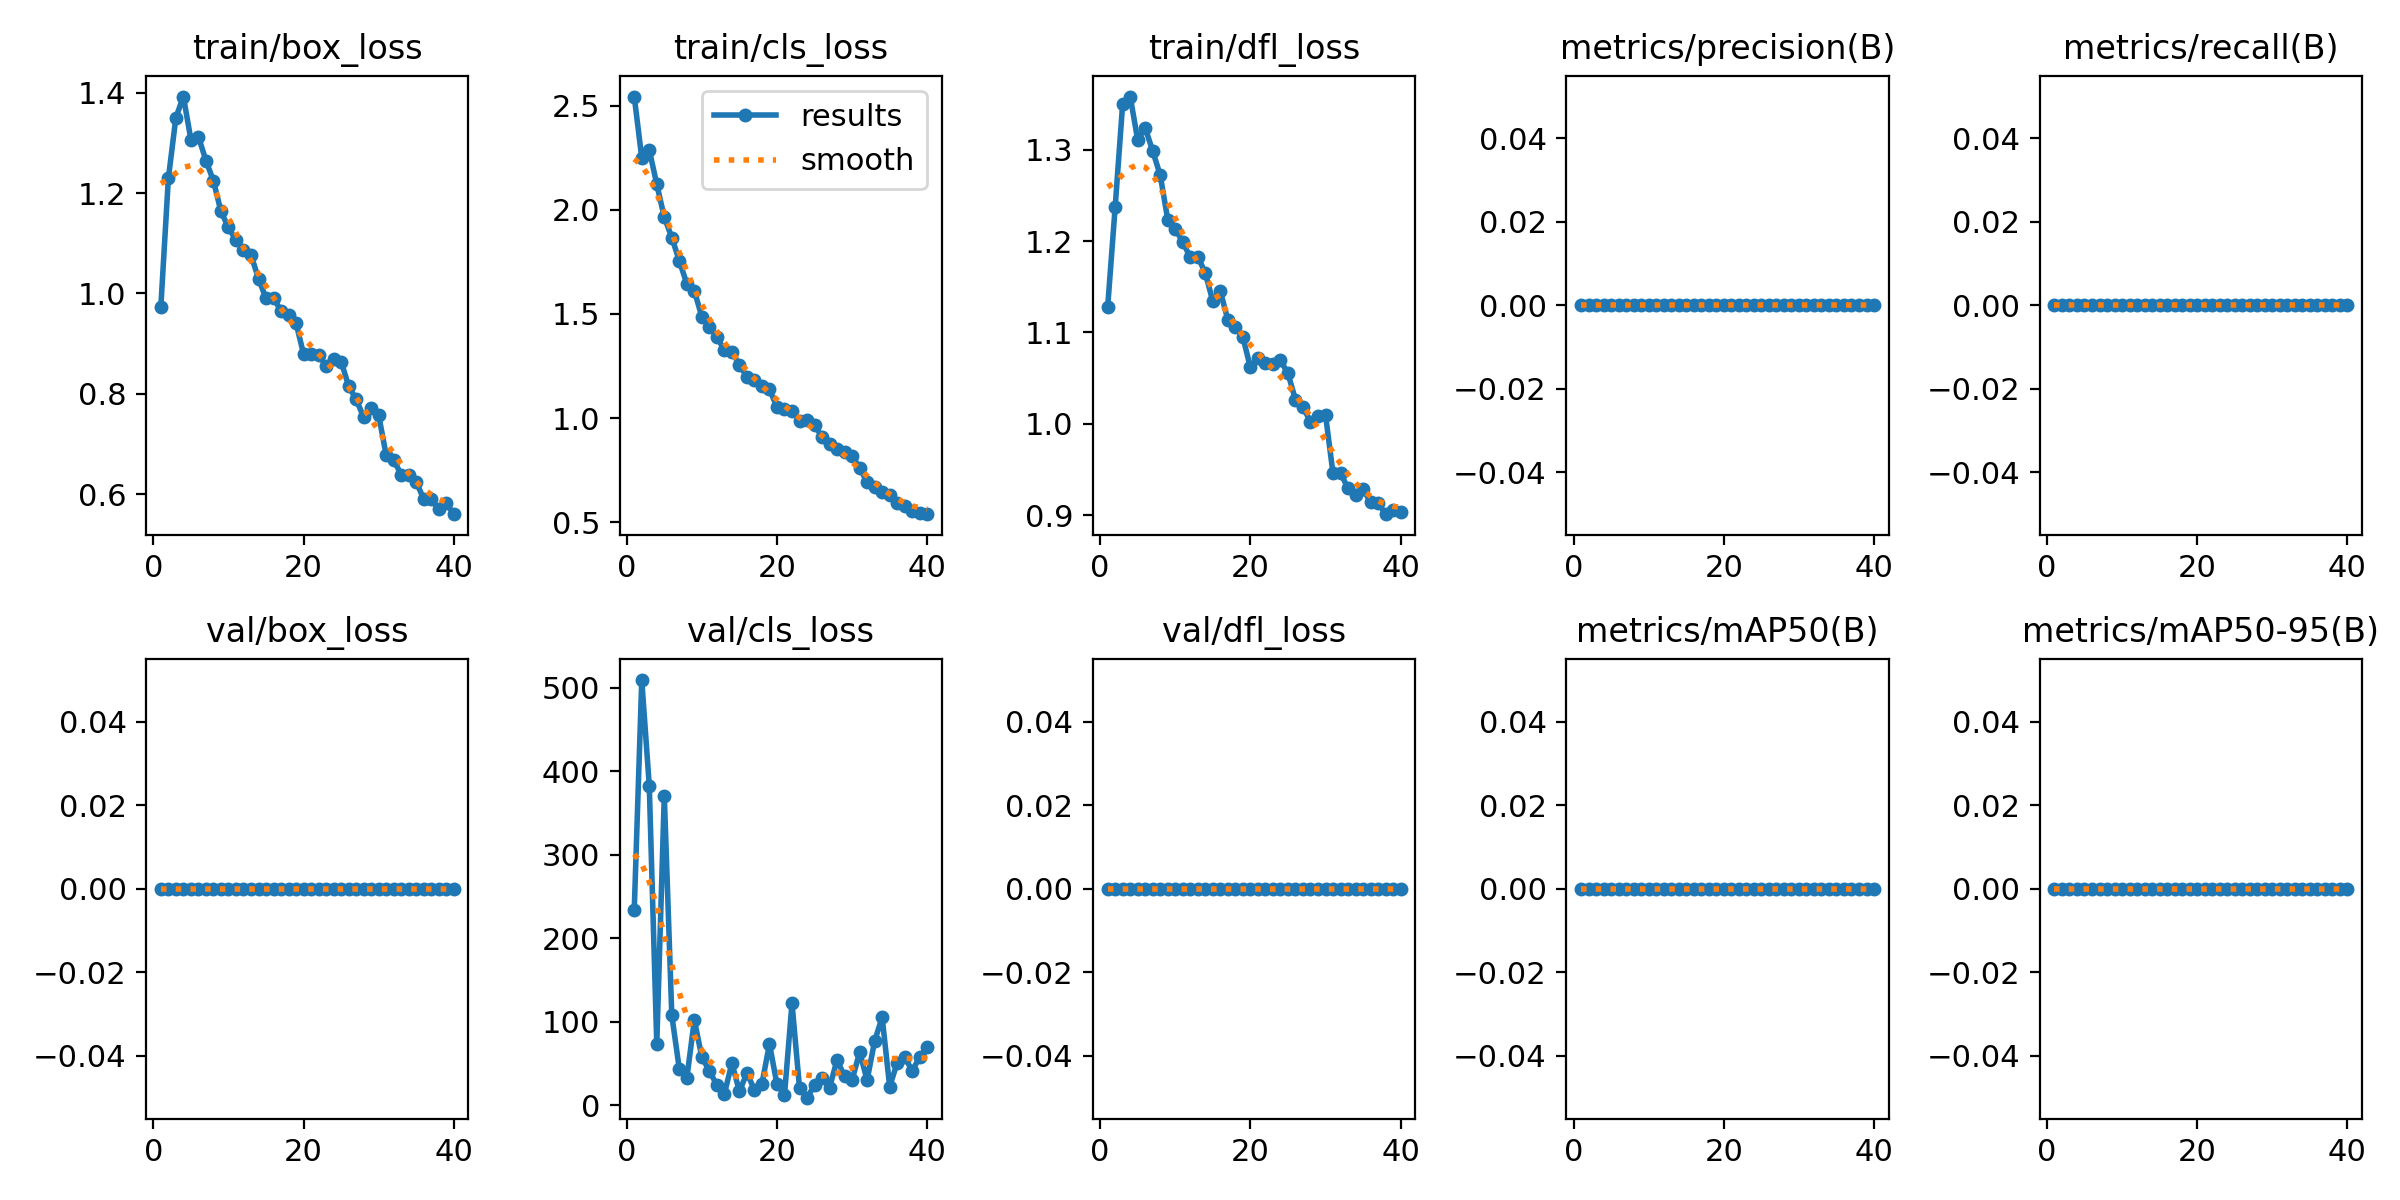

Source data for this figure (header and first rows):
epoch, time, train/box_loss, train/cls_loss, train/dfl_loss, metrics/precision(B), metrics/recall(B), metrics/mAP50(B), metrics/mAP50-95(B), val/box_loss, val/cls_loss, val/dfl_loss, lr/pg0, lr/pg1, lr/pg2
1, 830, 0.9737, 2.545, 1.127, 0, 0, 0, 0, 0, 233.7, 0, 0.0006561, 0.0006561, 0.0006561
2, 1504, 1.229, 2.25, 1.237, 0, 0, 0, 0, 0, 509.3, 0, 0.00129, 0.00129, 0.00129
3, 2178, 1.35, 2.288, 1.35, 0, 0, 0, 0, 0, 382.9, 0, 0.001891, 0.001891, 0.001891
4, 2848, 1.392, 2.123, 1.358, 0, 0, 0, 0, 0, 73.42, 0, 0.001852, 0.001852, 0.001852
5, 3520, 1.307, 1.965, 1.311, 0, 0, 0, 0, 0, 370.9, 0, 0.001802, 0.001802, 0.001802
6, 4204, 1.312, 1.867, 1.324, 0, 0, 0, 0, 0, 107.7, 0, 0.001752, 0.001752, 0.001752
7, 5271, 1.265, 1.755, 1.299, 0, 0, 0, 0, 0, 43.53, 0, 0.001703, 0.001703, 0.001703
8, 5968, 1.224, 1.645, 1.272, 0, 0, 0, 0, 0, 32.4, 0, 0.001654, 0.001654, 0.001654
9, 6642, 1.163, 1.611, 1.224, 0, 0, 0, 0, 0, 102.4, 0, 0.001604, 0.001604, 0.001604
10, 7308, 1.131, 1.487, 1.213, 0, 0, 0, 0, 0, 57.4, 0, 0.001554, 0.001554, 0.001554
11, 7987, 1.106, 1.439, 1.199, 0, 0, 0, 0, 0, 41.59, 0, 0.001505, 0.001505, 0.001505
12, 8665, 1.087, 1.389, 1.182, 0, 0, 0, 0, 0, 23.97, 0, 0.001455, 0.001455, 0.001455
13, 9380, 1.076, 1.327, 1.183, 0, 0, 0, 0, 0, 13.62, 0, 0.001406, 0.001406, 0.001406
14, 10066, 1.03, 1.32, 1.165, 0, 0, 0, 0, 0, 50.67, 0, 0.001357, 0.001357, 0.001357
15, 10751, 0.99, 1.254, 1.134, 0, 0, 0, 0, 0, 16.63, 0, 0.001307, 0.001307, 0.001307
16, 11426, 0.9904, 1.199, 1.145, 0, 0, 0, 0, 0, 38.81, 0, 0.001257, 0.001257, 0.001257
17, 12110, 0.9656, 1.184, 1.113, 0, 0, 0, 0, 0, 18.46, 0, 0.001208, 0.001208, 0.001208
18, 12790, 0.9571, 1.153, 1.106, 0, 0, 0, 0, 0, 25.91, 0, 0.001159, 0.001159, 0.001159
19, 13470, 0.9406, 1.138, 1.095, 0, 0, 0, 0, 0, 73.45, 0, 0.001109, 0.001109, 0.001109
20, 14158, 0.8792, 1.053, 1.062, 0, 0, 0, 0, 0, 25.09, 0, 0.001059, 0.001059, 0.001059
21, 14846, 0.8796, 1.041, 1.072, 0, 0, 0, 0, 0, 12.51, 0, 0.00101, 0.00101, 0.00101
22, 15767, 0.8781, 1.035, 1.067, 0, 0, 0, 0, 0, 122.3, 0, 0.0009605, 0.0009605, 0.0009605
23, 40554, 0.8553, 0.9872, 1.065, 0, 0, 0, 0, 0, 20.97, 0, 0.000911, 0.000911, 0.000911
24, 41241, 0.869, 0.99, 1.069, 0, 0, 0, 0, 0, 9.162, 0, 0.0008615, 0.0008615, 0.0008615
25, 41926, 0.8643, 0.9683, 1.055, 0, 0, 0, 0, 0, 24.03, 0, 0.000812, 0.000812, 0.000812
26, 42613, 0.8152, 0.908, 1.026, 0, 0, 0, 0, 0, 32.38, 0, 0.0007625, 0.0007625, 0.0007625
27, 43296, 0.789, 0.8763, 1.019, 0, 0, 0, 0, 0, 21.3, 0, 0.000713, 0.000713, 0.000713
28, 43987, 0.7533, 0.8515, 1.002, 0, 0, 0, 0, 0, 54.41, 0, 0.0006635, 0.0006635, 0.0006635
29, 44677, 0.7718, 0.8359, 1.008, 0, 0, 0, 0, 0, 34.53, 0, 0.000614, 0.000614, 0.000614
30, 45358, 0.7573, 0.8171, 1.01, 0, 0, 0, 0, 0, 30.2, 0, 0.0005645, 0.0005645, 0.0005645
31, 46035, 0.6772, 0.7616, 0.9456, 0, 0, 0, 0, 0, 63.75, 0, 0.000515, 0.000515, 0.000515
32, 46707, 0.6676, 0.6908, 0.9461, 0, 0, 0, 0, 0, 30.32, 0, 0.0004655, 0.0004655, 0.0004655
33, 47384, 0.6391, 0.6686, 0.9292, 0, 0, 0, 0, 0, 77.07, 0, 0.000416, 0.000416, 0.000416
34, 48088, 0.6373, 0.6429, 0.9222, 0, 0, 0, 0, 0, 105.3, 0, 0.0003665, 0.0003665, 0.0003665
35, 48776, 0.6239, 0.6323, 0.928, 0, 0, 0, 0, 0, 22.41, 0, 0.000317, 0.000317, 0.000317
36, 49456, 0.5905, 0.5899, 0.9144, 0, 0, 0, 0, 0, 50.8, 0, 0.0002675, 0.0002675, 0.0002675
37, 50146, 0.5901, 0.5787, 0.9135, 0, 0, 0, 0, 0, 58.18, 0, 0.000218, 0.000218, 0.000218
38, 50843, 0.5698, 0.5526, 0.901, 0, 0, 0, 0, 0, 41.01, 0, 0.0001685, 0.0001685, 0.0001685
39, 51568, 0.5821, 0.5463, 0.9058, 0, 0, 0, 0, 0, 58.09, 0, 0.000119, 0.000119, 0.000119
40, 52348, 0.5602, 0.5383, 0.9035, 0, 0, 0, 0, 0, 69.57, 0, 6.95e-05, 6.95e-05, 6.95e-05
